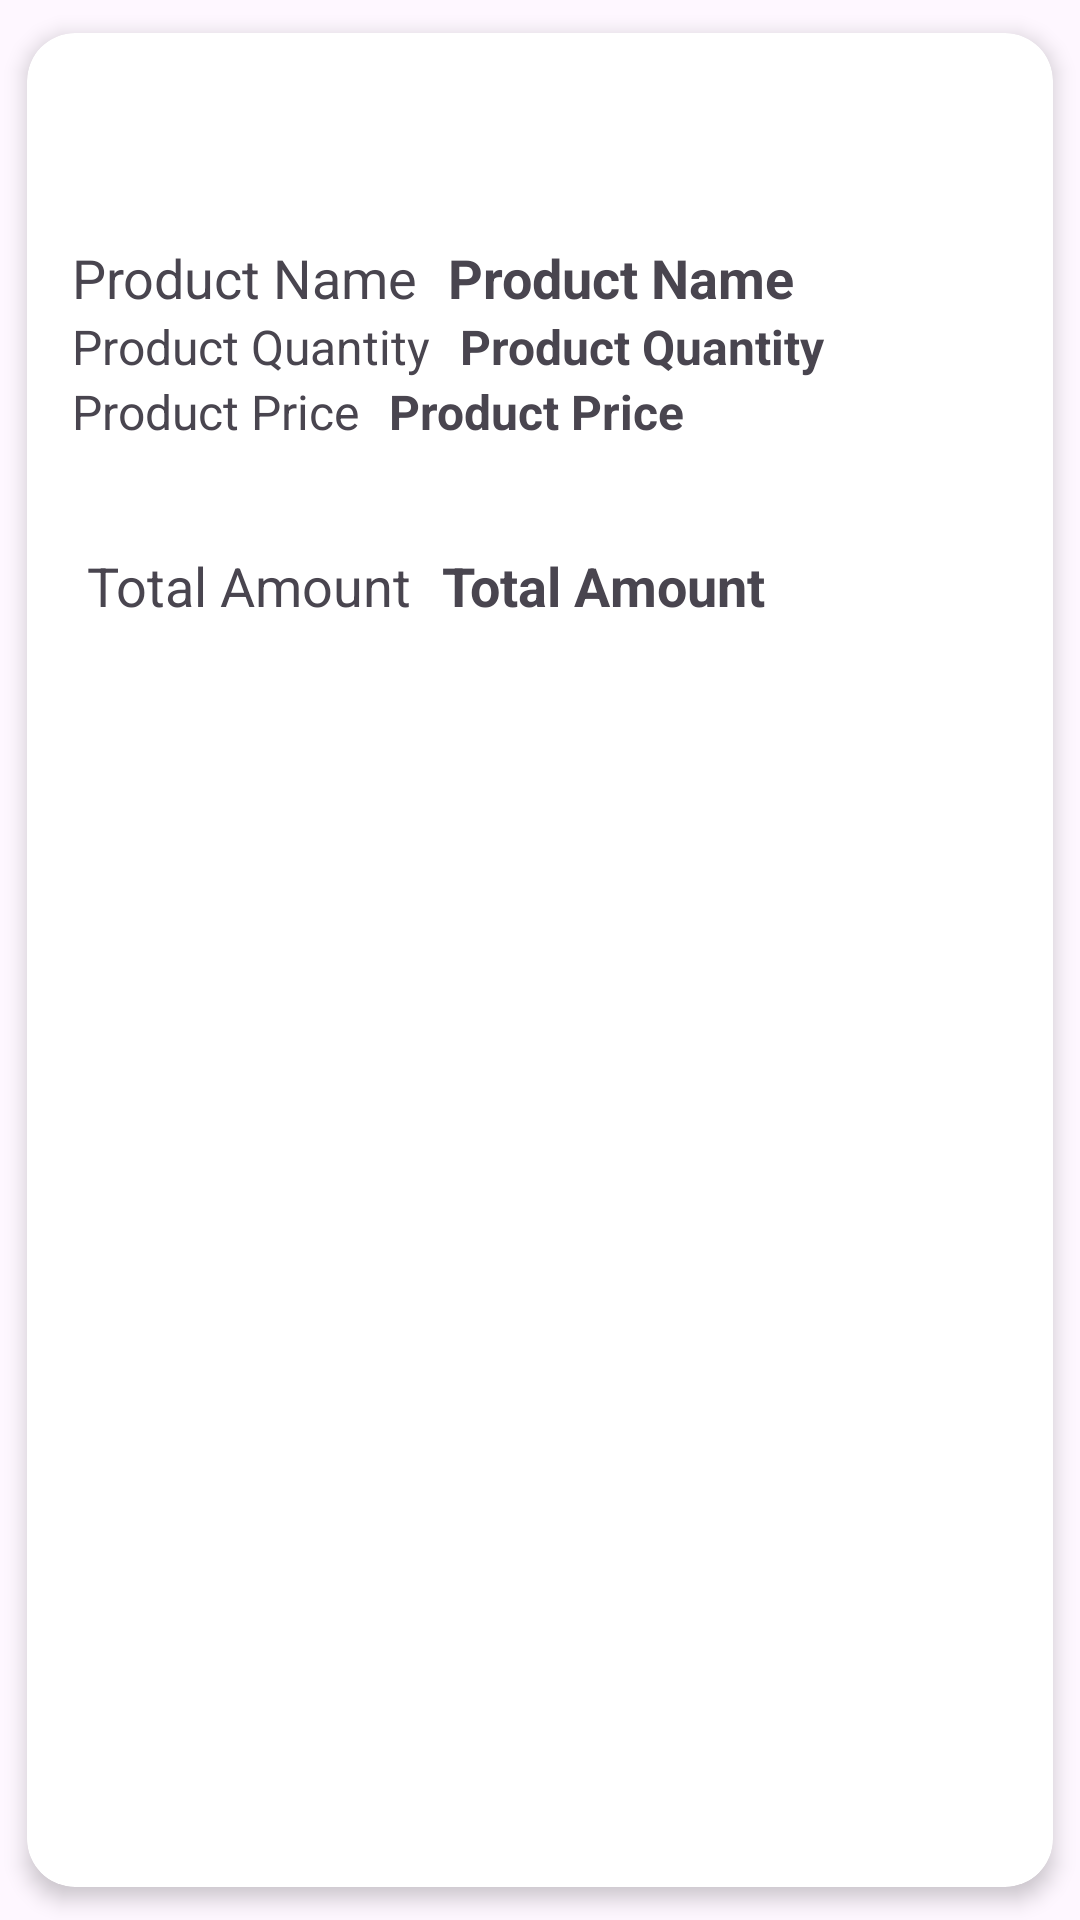

Layout XML and referenced resources for this Android screen:
<!-- AndroidManifest.xml: application theme Theme.Pharm -->
<!-- res/layout/view_order_design.xml -->
<androidx.cardview.widget.CardView xmlns:android="http://schemas.android.com/apk/res/android"
    android:layout_width="match_parent"
    android:layout_height="wrap_content"
    xmlns:cardview="http://schemas.android.com/apk/res-auto"
    android:layout_margin="8dp"
    cardview:cardCornerRadius="16dp"
    cardview:cardElevation="4dp"
    cardview:cardUseCompatPadding="true">

    <RelativeLayout
        android:layout_width="match_parent"
        android:layout_height="match_parent">

        <LinearLayout
            android:id="@+id/userLayout"
            android:layout_width="match_parent"
            android:layout_height="wrap_content"
            android:layout_marginStart="10dp"
            android:layout_marginTop="10dp"
            android:layout_marginEnd="10dp"
            android:layout_marginBottom="10dp"
            android:orientation="horizontal"
            android:padding="5dp">

            <TextView
                android:id="@+id/userIdTextView"
                android:layout_width="wrap_content"
                android:layout_height="wrap_content"
                android:text=""
                android:textSize="18sp" />

            <TextView
                android:id="@+id/dateTime"
                android:layout_width="wrap_content"
                android:layout_height="wrap_content"
                android:layout_marginLeft="20dp"
                android:layout_gravity="end"
                android:gravity="end"
                android:text=""
                android:textSize="18sp" />
        </LinearLayout>

        
        <LinearLayout
            android:id="@+id/productsLayout"
            android:layout_width="match_parent"
            android:layout_height="wrap_content"
            android:layout_below="@id/userLayout"
            android:orientation="vertical"
            android:layout_margin="10dp"
            android:padding="5dp">

            <LinearLayout
                android:layout_width="match_parent"
                android:layout_height="wrap_content"
                android:orientation="horizontal">

                <TextView
                    android:layout_width="wrap_content"
                    android:layout_height="wrap_content"
                    android:text="Product Name"
                    android:textSize="18sp" />

                <TextView
                    android:id="@+id/productNameTextView"
                    android:layout_width="wrap_content"
                    android:layout_height="wrap_content"
                    android:text="Product Name"
                    android:textStyle="bold"
                    android:layout_marginLeft="10dp"
                    android:textSize="18sp" />

            </LinearLayout>


            <LinearLayout
                android:layout_width="match_parent"
                android:layout_height="wrap_content"
                android:orientation="horizontal">

                <TextView
                    android:layout_width="wrap_content"
                    android:layout_height="wrap_content"
                    android:text="Product Quantity"
                    android:textSize="16sp" />

                <TextView
                    android:id="@+id/productQuantityTextView"
                    android:layout_width="wrap_content"
                    android:layout_height="wrap_content"
                    android:text="Product Quantity"
                    android:textStyle="bold"
                    android:layout_marginLeft="10dp"
                    android:textSize="16sp" />

            </LinearLayout>

            <LinearLayout
                android:layout_width="match_parent"
                android:layout_height="wrap_content"
                android:orientation="horizontal">

                <TextView
                    android:layout_width="wrap_content"
                    android:layout_height="wrap_content"
                    android:text="Product Price"
                    android:textSize="16sp" />

                <TextView
                    android:id="@+id/productPriceTextView"
                    android:layout_width="wrap_content"
                    android:layout_height="wrap_content"
                    android:text="Product Price"
                    android:textStyle="bold"
                    android:layout_marginLeft="10dp"
                    android:textSize="16sp" />

            </LinearLayout>

        </LinearLayout>

        
        <LinearLayout
            android:id="@+id/totalAmountLayout"
            android:layout_width="match_parent"
            android:layout_height="wrap_content"
            android:layout_below="@id/productsLayout"
            android:orientation="horizontal"
            android:layout_margin="10dp"
            android:padding="10dp">

            <TextView
                android:layout_width="wrap_content"
                android:layout_height="wrap_content"
                android:text="Total Amount"
                android:textSize="18sp" />

            <TextView
                android:id="@+id/totalAmountTextView"
                android:layout_width="wrap_content"
                android:layout_height="wrap_content"
                android:text="Total Amount"
                android:layout_marginLeft="10dp"
                android:textStyle="bold"
                android:textSize="18sp" />

        </LinearLayout>

    </RelativeLayout>

</androidx.cardview.widget.CardView>
<!-- resources referenced by this layout -->
<resources>
  <style name="Theme.Pharm" parent="Base.Theme.Pharm" />
  <style name="Base.Theme.Pharm" parent="Theme.Material3.DayNight.NoActionBar">
          <item name="colorPrimary">@color/blue</item>
          <item name="colorPrimaryVariant">@color/blue2</item>
          <item name="colorOnPrimary">@color/white</item>
          
          <item name="colorSecondary">@color/blue</item>
          <item name="colorSecondaryVariant">@color/blue2</item>
          <item name="colorOnSecondary">@color/black</item>
          
          <item name="android:statusBarColor">?attr/colorPrimaryVariant</item>
      </style>
  <color name="blue">#1473C0</color>
  <color name="blue2">#29ACE2</color>
  <color name="white">#FFFFFFFF</color>
  <color name="black">#FF000000</color>
</resources>
